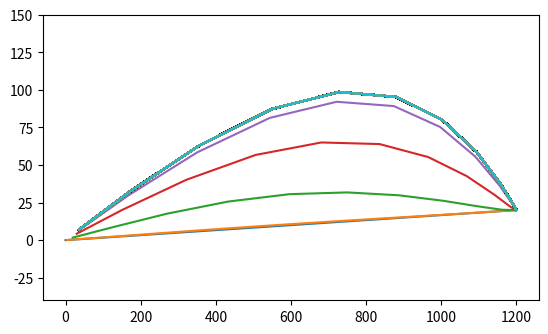

Write the Python code that produced this figure.
import numpy as np
import matplotlib.pyplot as plt
import math

cd = 0.3
mass = 0.007
air_density = 1.293
area = 4.5e-5
drag_factor = cd * air_density * area / (2*mass)
g = np.array([0, -9.8])


def getA(t):
    T = np.stack([t**i for i in range(1, t.size+1)]).T
    dT = np.stack([i*t**(i-1) for i in range(1, t.size+1)]).T
    return dT @ np.linalg.inv(T)


def fun(t,  y):
    v = np.sqrt(y[:, 1] ** 2 + y[:, 3]**2)
    ax = -drag_factor*v*y[:, 1] + g[0]
    ay = -drag_factor*v*y[:, 3] + g[1]
    return np.stack([y[:, 1], ax, y[:, 3], ay], axis=1)


def fun_jac(t, y):
    v = np.sqrt(y[:, 1] ** 2 + y[:, 3]**2)
    dy = np.zeros(y.shape * 2)

    indices = range(t.size)
    dy[indices, 0, indices, 1] = 1
    dy[indices, 2, indices, 3] = 1
    dy[indices, 1, indices, 1] = -drag_factor*( v + y[:, 1]**2/v ) 
    dy[indices, 3, indices, 3] = -drag_factor*( v + y[:, 3]**2/v ) 
    dy[indices, 1, indices, 3] = -drag_factor*y[:, 1]*y[:, 3]/v
    dy[indices, 3, indices, 1] = -drag_factor*y[:, 3]*y[:, 1]/v

    return dy


def residual(t, y, theta, ts):
    y0 = np.array([0, math.cos(theta)*v0, 0, math.sin(theta)*v0])
    return fun(t,y) - A @ (y - y0) * ts


def residual_jac(t, y, ts):
    return fun_jac(t, y) - A[:, None, :, None] * np.eye(4, 4)[None, :, None, :] * ts

N = 10 
v0 = 350 
theta = 0.1
target = np.array([1200, 20])
time = 12
ts = time / N

t = np.polynomial.legendre.leggauss(10)[0]
t = (np.append(t, 1) + 1) / 2
y = np.zeros((t.size, 4))
y[:, 0] = np.linspace(0, target[0], t.size)
y[:, 2] = np.linspace(0, target[1], t.size)
y[:, 1] = math.cos(theta) * v0
y[:, 3] = math.sin(theta) * v0

A = getA(t)

for i in range(1000):
    y0 = np.array([0, math.cos(theta)*v0, 0, math.sin(theta)*v0])
    y[-1, 0] = target[0]
    y[-1, 2] = target[1]

    res = residual(t, y, theta, ts)
    jac = residual_jac(t, y, ts)

    print("simulační krok", f"{ts:.6f}", "s   elevační úhel:", f"{theta:.6f}", "Rad   error:", np.sum(res ** 2))

    ax = plt.gca()
    ax.set_aspect(4, adjustable='box')
    plt.ylim(-40, 150) 
    plt.plot(y[:, 0], y[:, 2])
    plt.show()

    jac[:, :, -1, 0] = -A @ (y - y0)
    jac[:, :, -1, 2] = 0
    jac[:, 1, -1, 2] = -np.sum(A, axis=1)*ts*math.sin(theta)*v0
    jac[:, 3, -1, 2] = +np.sum(A, axis=1)*ts*math.cos(theta)*v0

    dy = np.tensordot(np.linalg.tensorinv(jac), res)
    theta -= dy[-1, 2]
    ts -= dy[-1, 0]
    y -= dy
